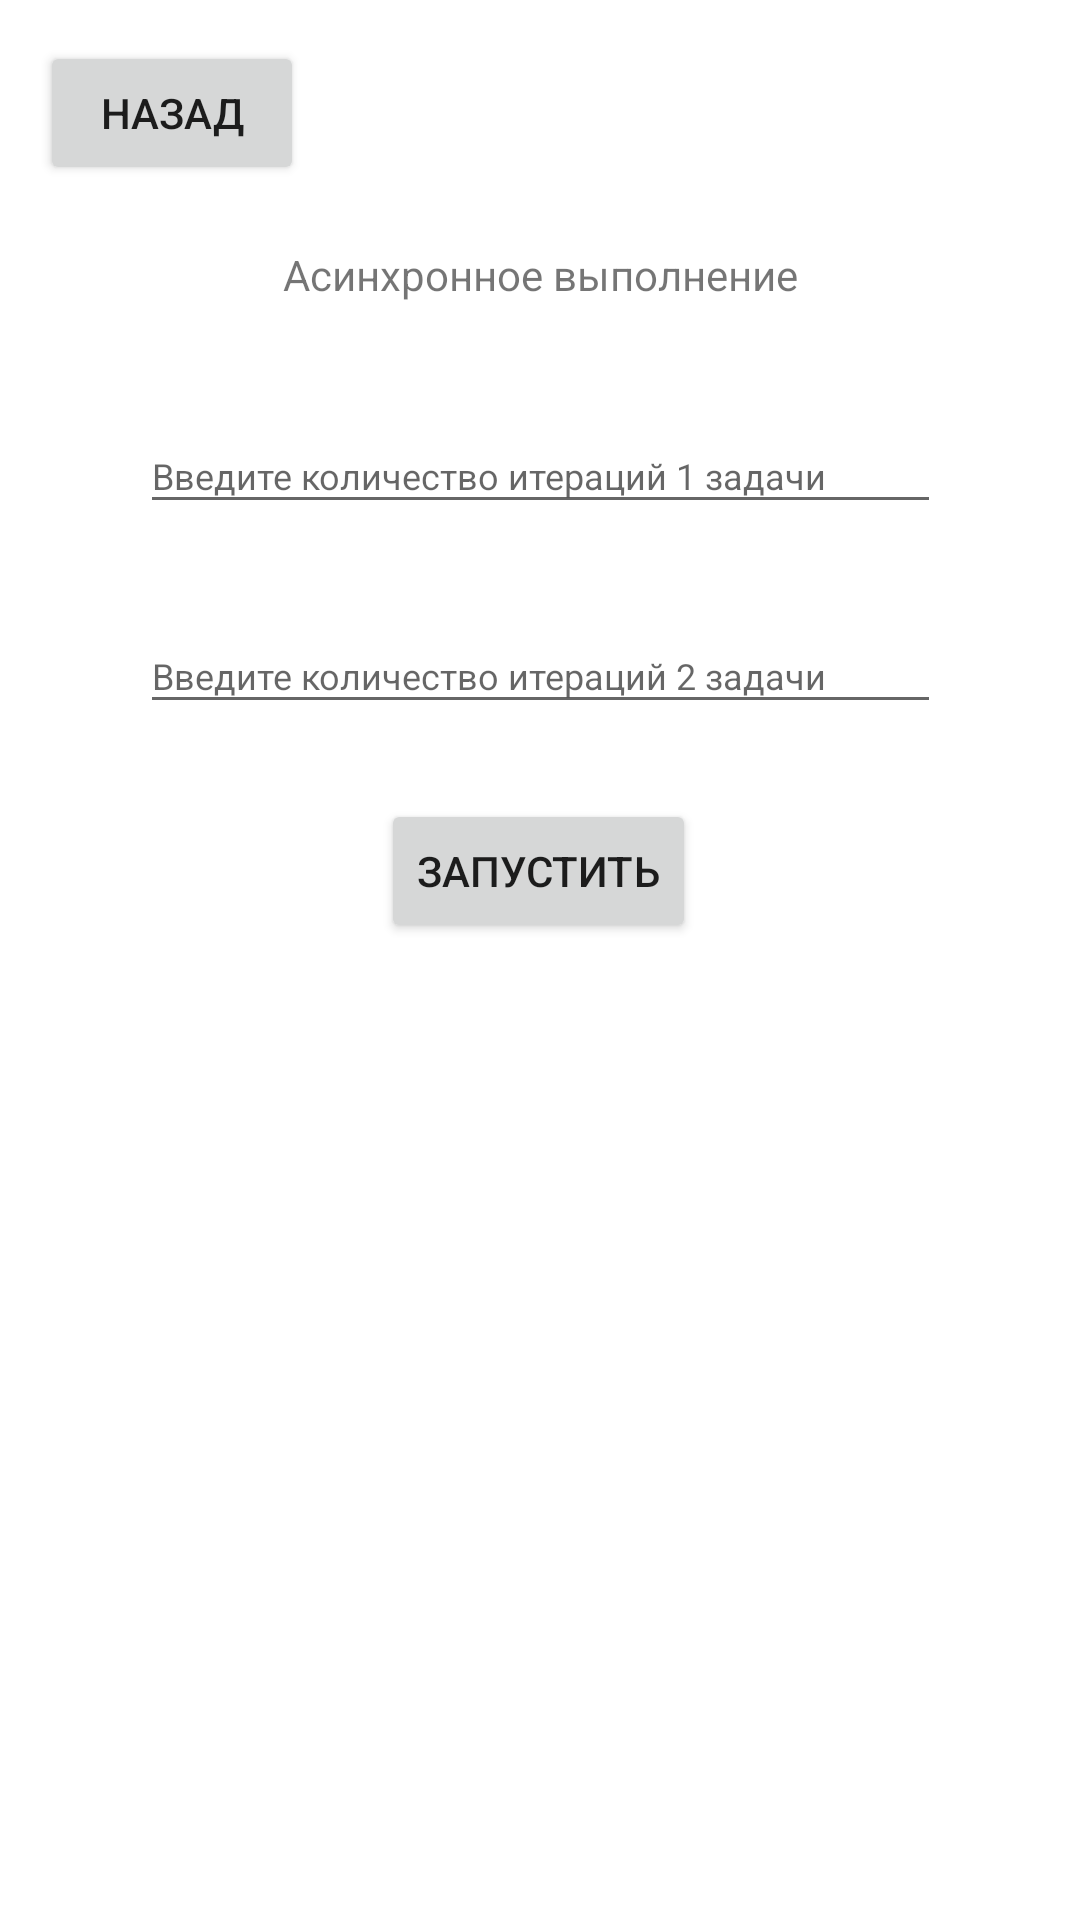

Here is an Android app screen rendered from its layout file. Give the layout XML and the strings, colors and styles it references.
<!-- AndroidManifest.xml: application theme Theme.AsinJ -->
<!-- res/layout/activity_2.xml -->
<?xml version="1.0" encoding="utf-8"?>
<androidx.constraintlayout.widget.ConstraintLayout xmlns:android="http://schemas.android.com/apk/res/android"
    xmlns:app="http://schemas.android.com/apk/res-auto"
    xmlns:tools="http://schemas.android.com/tools"
    android:layout_width="match_parent"
    android:layout_height="match_parent"
    tools:context=".Activity2">

    <TextView
        android:id="@+id/textViewAsynk"
        android:layout_width="wrap_content"
        android:layout_height="wrap_content"
        android:text="Асинхронное выполнение"
        app:layout_constraintBottom_toBottomOf="parent"
        app:layout_constraintEnd_toEndOf="parent"
        app:layout_constraintStart_toStartOf="parent"
        app:layout_constraintTop_toTopOf="parent"
        app:layout_constraintVertical_bias="0.132" />

    <EditText
        android:id="@+id/editTextOneTask"
        android:layout_width="267dp"
        android:layout_height="35dp"
        android:ems="10"
        android:hint="Введите количество итераций 1 задачи"
        android:inputType="textPersonName"
        android:textSize="12sp"
        app:layout_constraintBottom_toBottomOf="parent"
        app:layout_constraintEnd_toEndOf="parent"
        app:layout_constraintStart_toStartOf="parent"
        app:layout_constraintTop_toTopOf="parent"
        app:layout_constraintVertical_bias="0.231" />

    <Button
        android:id="@+id/buttonRun"
        android:layout_width="wrap_content"
        android:layout_height="wrap_content"
        android:onClick="Run"
        android:text="Запустить"
        app:layout_constraintBottom_toBottomOf="parent"
        app:layout_constraintEnd_toEndOf="parent"
        app:layout_constraintHorizontal_bias="0.498"
        app:layout_constraintStart_toStartOf="parent"
        app:layout_constraintTop_toTopOf="parent"
        app:layout_constraintVertical_bias="0.45" />

    <EditText
        android:id="@+id/editTextTwoTask"
        android:layout_width="267dp"
        android:layout_height="35dp"
        android:ems="10"
        android:hint="Введите количество итераций 2 задачи"
        android:inputType="textPersonName"
        android:textSize="12sp"
        app:layout_constraintBottom_toBottomOf="parent"
        app:layout_constraintEnd_toEndOf="parent"
        app:layout_constraintStart_toStartOf="parent"
        app:layout_constraintTop_toTopOf="parent"
        app:layout_constraintVertical_bias="0.341" />

    <Button
        android:id="@+id/buttonBack"
        android:layout_width="wrap_content"
        android:layout_height="wrap_content"
        android:text="Назад"
        app:layout_constraintBottom_toBottomOf="parent"
        app:layout_constraintEnd_toEndOf="parent"
        app:layout_constraintHorizontal_bias="0.049"
        app:layout_constraintStart_toStartOf="parent"
        app:layout_constraintTop_toTopOf="parent"
        app:layout_constraintVertical_bias="0.023" />

    <TextView
        android:id="@+id/textViewOutput"
        android:layout_width="wrap_content"
        android:layout_height="wrap_content"
        android:text=""
        app:layout_constraintBottom_toBottomOf="parent"
        app:layout_constraintEnd_toEndOf="parent"
        app:layout_constraintHorizontal_bias="0.121"
        app:layout_constraintStart_toStartOf="parent"
        app:layout_constraintTop_toTopOf="parent"
        app:layout_constraintVertical_bias="0.872" />

</androidx.constraintlayout.widget.ConstraintLayout>
<!-- resources referenced by this layout -->
<resources>
  <style name="Theme.AsinJ" parent="Theme.MaterialComponents.DayNight.DarkActionBar">
          
          <item name="colorPrimary">@color/purple_500</item>
          <item name="colorPrimaryVariant">@color/purple_700</item>
          <item name="colorOnPrimary">@color/white</item>
          
          <item name="colorSecondary">@color/teal_200</item>
          <item name="colorSecondaryVariant">@color/teal_700</item>
          <item name="colorOnSecondary">@color/black</item>
          
          <item name="android:statusBarColor">?attr/colorPrimaryVariant</item>
          
      </style>
  <!-- not gathered from this repository: default colours our renderer supplied (Android Studio template values) -->
  <color name="purple_500">#FF6200EE</color>
  <color name="purple_700">#FF3700B3</color>
  <color name="teal_200">#FF03DAC5</color>
  <color name="teal_700">#FF018786</color>
  <color name="black">#FF000000</color>
  <color name="white">#FFFFFFFF</color>
</resources>
